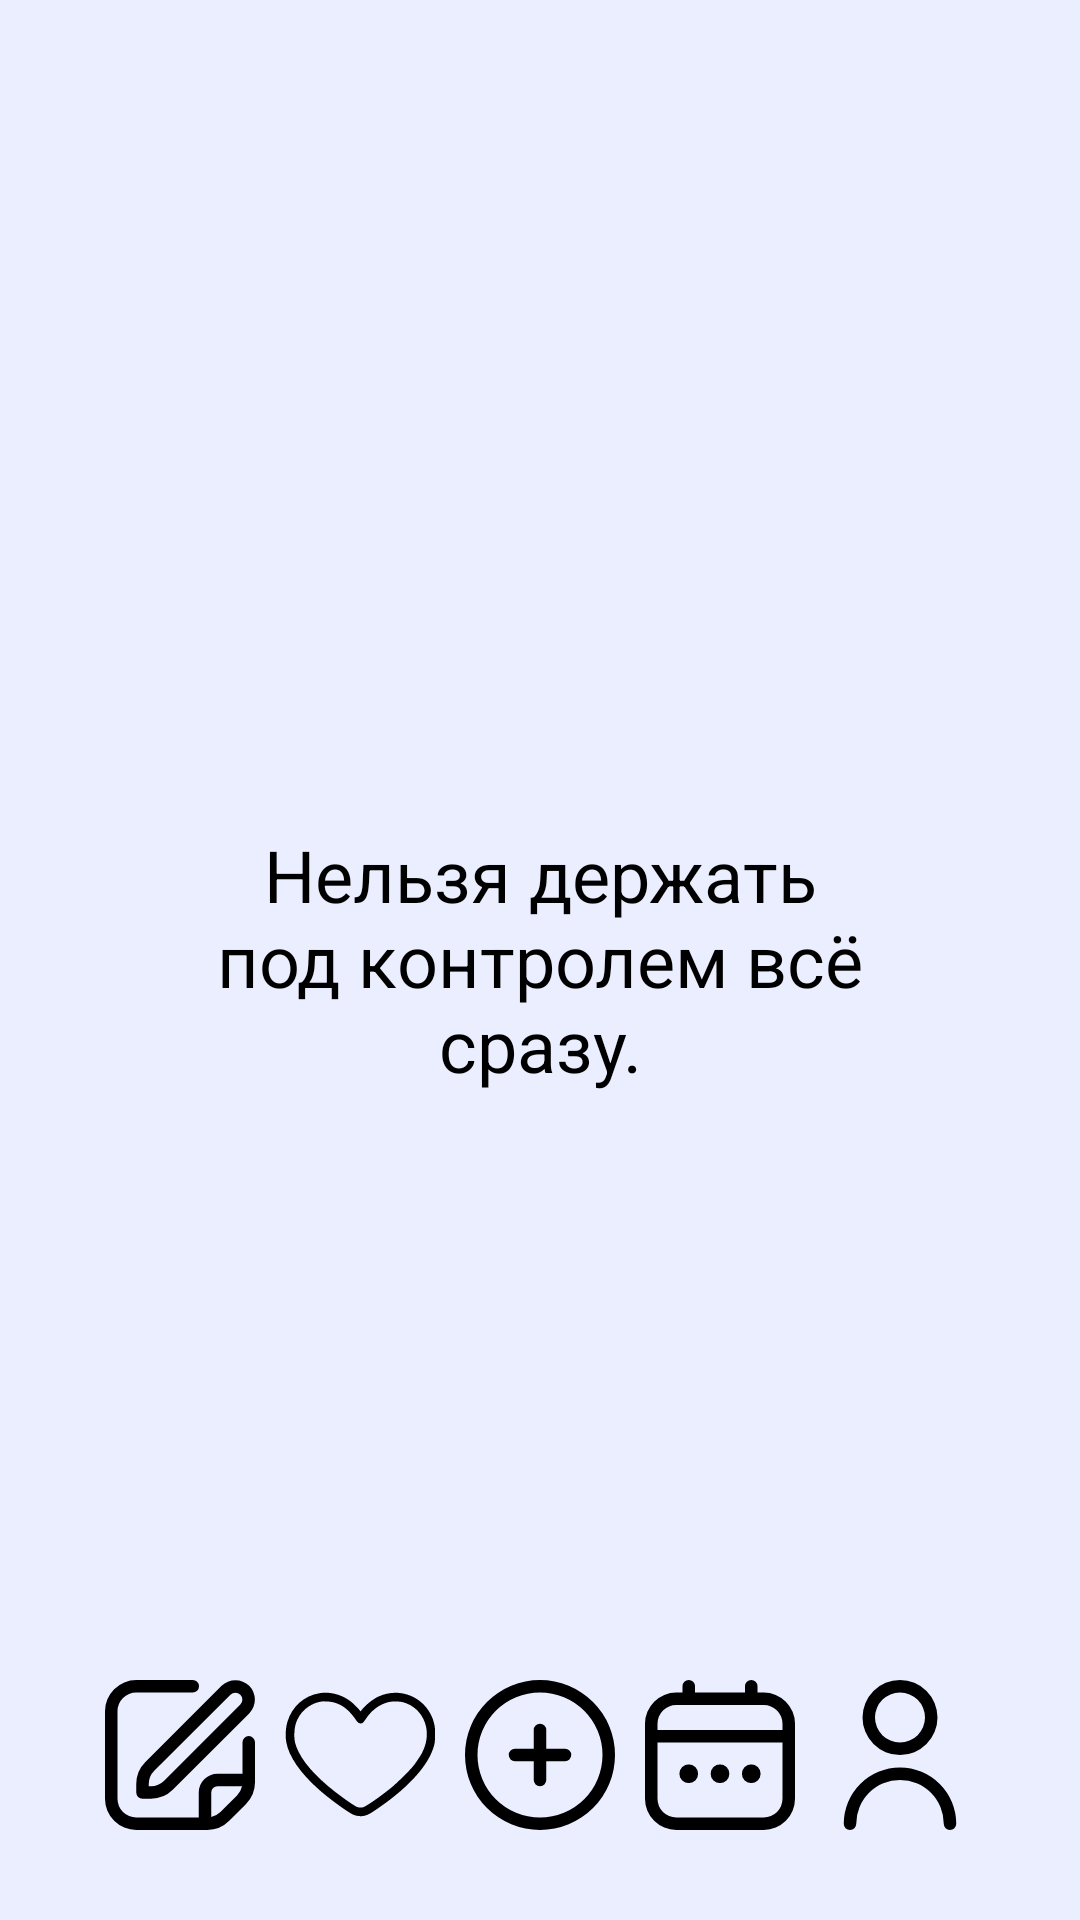

Here is an Android app screen rendered from its layout file. Give the layout XML and the strings, colors and styles it references.
<!-- AndroidManifest.xml: application theme Theme.DayFlow -->
<!-- res/layout/activity_main.xml -->
<?xml version="1.0" encoding="utf-8"?>
<RelativeLayout xmlns:android="http://schemas.android.com/apk/res/android"
    xmlns:app="http://schemas.android.com/apk/res-auto"
    xmlns:tools="http://schemas.android.com/tools"
    android:id="@+id/main"
    android:layout_width="match_parent"
    android:layout_height="match_parent"
    tools:context=".MainActivity"
    android:padding="30dp">

    <TextView
        android:id="@+id/tvCitation"
        android:layout_width="wrap_content"
        android:layout_height="wrap_content"
        android:layout_centerHorizontal="true"
        android:layout_centerVertical="true"
        android:layout_margin="30dp"

        android:text="@string/citation"
        android:textSize="24sp"
        android:gravity="center"
        android:textColor="@color/black"/>

    <LinearLayout
        android:layout_width="match_parent"
        android:layout_height="wrap_content"
        android:layout_alignParentBottom="true"
        android:orientation="horizontal">










        <ImageButton
            android:id="@+id/btnNotes"
            android:layout_width="wrap_content"
            android:layout_height="wrap_content"
            android:background="?attr/selectableItemBackgroundBorderless"
            android:contentDescription="@string/btnNotes_description"
            android:src="@drawable/edit_btn"
            android:layout_weight="1"/>

        <ImageButton
            android:id="@+id/btnFavorites"
            android:layout_width="wrap_content"
            android:layout_height="match_parent"
            android:layout_weight="1"
            android:background="?attr/selectableItemBackgroundBorderless"
            android:contentDescription="@string/btnFavorites_description"
            android:src="@drawable/favorite_btn" />

        <ImageButton
            android:id="@+id/btnAddNote"
            android:layout_width="wrap_content"
            android:layout_height="wrap_content"
            android:background="?attr/selectableItemBackgroundBorderless"
            android:contentDescription="@string/btnAddNote_description"
            android:src="@drawable/add_btn"
            android:layout_weight="1" />

        <ImageButton
            android:id="@+id/btnCalendar"
            android:layout_width="wrap_content"
            android:layout_height="wrap_content"
            android:background="?attr/selectableItemBackgroundBorderless"
            android:contentDescription="@string/btnCalendar_description"
            android:src="@drawable/calendar_btn"
            android:layout_weight="1"/>

        <ImageButton
            android:id="@+id/btnUser"
            android:layout_width="wrap_content"
            android:layout_height="wrap_content"
            android:background="?attr/selectableItemBackgroundBorderless"
            android:contentDescription="@string/btnUser_description"
            android:src="@drawable/user_btn"
            android:layout_weight="1"/>
    </LinearLayout>

</RelativeLayout>
<!-- resources referenced by this layout -->
<resources>
  <color name="black">#FF000000</color>
  <!-- drawable add_btn (drawable) -->
  <vector xmlns:android="http://schemas.android.com/apk/res/android" android:height="50dp" android:viewportHeight="24" android:viewportWidth="24" android:width="50dp">
        
      <path android:fillColor="#FF000000" android:pathData="m12,0a12,12 0,1 0,12 12,12.013 12.013,0 0,0 -12,-12zM12,22a10,10 0,1 1,10 -10,10.011 10.011,0 0,1 -10,10zM17,12a1,1 0,0 1,-1 1h-3v3a1,1 0,0 1,-2 0v-3h-3a1,1 0,0 1,0 -2h3v-3a1,1 0,0 1,2 0v3h3a1,1 0,0 1,1 1z"/>
      
  </vector>
  <!-- drawable calendar_btn (drawable) -->
  <vector xmlns:android="http://schemas.android.com/apk/res/android" android:height="50dp" android:viewportHeight="24" android:viewportWidth="24" android:width="50dp">
        
      <path android:fillColor="#FF000000" android:pathData="M19,2H18V1a1,1 0,0 0,-2 0V2H8V1A1,1 0,0 0,6 1V2H5A5.006,5.006 0,0 0,0 7V19a5.006,5.006 0,0 0,5 5H19a5.006,5.006 0,0 0,5 -5V7A5.006,5.006 0,0 0,19 2ZM2,7A3,3 0,0 1,5 4H19a3,3 0,0 1,3 3V8H2ZM19,22H5a3,3 0,0 1,-3 -3V10H22v9A3,3 0,0 1,19 22Z"/>
        
      <path android:fillColor="#FF000000" android:pathData="M12,15m-1.5,0a1.5,1.5 0,1 1,3 0a1.5,1.5 0,1 1,-3 0"/>
        
      <path android:fillColor="#FF000000" android:pathData="M7,15m-1.5,0a1.5,1.5 0,1 1,3 0a1.5,1.5 0,1 1,-3 0"/>
        
      <path android:fillColor="#FF000000" android:pathData="M17,15m-1.5,0a1.5,1.5 0,1 1,3 0a1.5,1.5 0,1 1,-3 0"/>
      
  </vector>
  <!-- drawable home_btn (drawable) -->
  <vector xmlns:android="http://schemas.android.com/apk/res/android"
      android:width="50dp"
      android:height="50dp"
      android:viewportWidth="24"
      android:viewportHeight="24">
    <path
        android:fillColor="@color/black"
        android:pathData="M23.121,9.069 L15.536,1.483a5.008,5.008 0,0 0,-7.072 0L0.879,9.069A2.978,2.978 0,0 0,0 11.19v9.817a3,3 0,0 0,3 3L21,24.007a3,3 0,0 0,3 -3L24,11.19A2.978,2.978 0,0 0,23.121 9.069ZM15,22.007L9,22.007L9,18.073a3,3 0,0 1,6 0ZM22,21.007a1,1 0,0 1,-1 1L17,22.007L17,18.073a5,5 0,0 0,-10 0v3.934L3,22.007a1,1 0,0 1,-1 -1L2,11.19a1.008,1.008 0,0 1,0.293 -0.707L9.878,2.9a3.008,3.008 0,0 1,4.244 0l7.585,7.586A1.008,1.008 0,0 1,22 11.19Z"/>
  </vector>
  <!-- drawable user_btn (drawable) -->
  <vector xmlns:android="http://schemas.android.com/apk/res/android" android:height="50dp" android:viewportHeight="24" android:viewportWidth="24" android:width="50dp">
        
      <path android:fillColor="#FF000000" android:pathData="M12,12A6,6 0,1 0,6 6,6.006 6.006,0 0,0 12,12ZM12,2A4,4 0,1 1,8 6,4 4,0 0,1 12,2Z"/>
        
      <path android:fillColor="#FF000000" android:pathData="M12,14a9.01,9.01 0,0 0,-9 9,1 1,0 0,0 2,0 7,7 0,0 1,14 0,1 1,0 0,0 2,0A9.01,9.01 0,0 0,12 14Z"/>
      
  </vector>
  <string name="btnAddNote_description">Добавить запись</string>
  <string name="btnCalendar_description">Календарь</string>
  <string name="btnFavorites_description">Избранное</string>
  <string name="btnNotes_description">Записи</string>
  <string name="btnUser_description">Пользователь</string>
  <string name="citation">Нельзя держать под контролем всё сразу.</string>
  <style name="Theme.DayFlow" parent="Base.Theme.DayFlow" />
  <style name="Base.Theme.DayFlow" parent="Theme.Material3.DayNight.NoActionBar">
          <item name="android:windowBackground">@color/lightBackground</item>
          <item name="android:windowDrawsSystemBarBackgrounds">true</item>
          <item name="android:windowTranslucentStatus">false</item>
      </style>
  <color name="lightBackground">#EBEEFF</color>
</resources>
